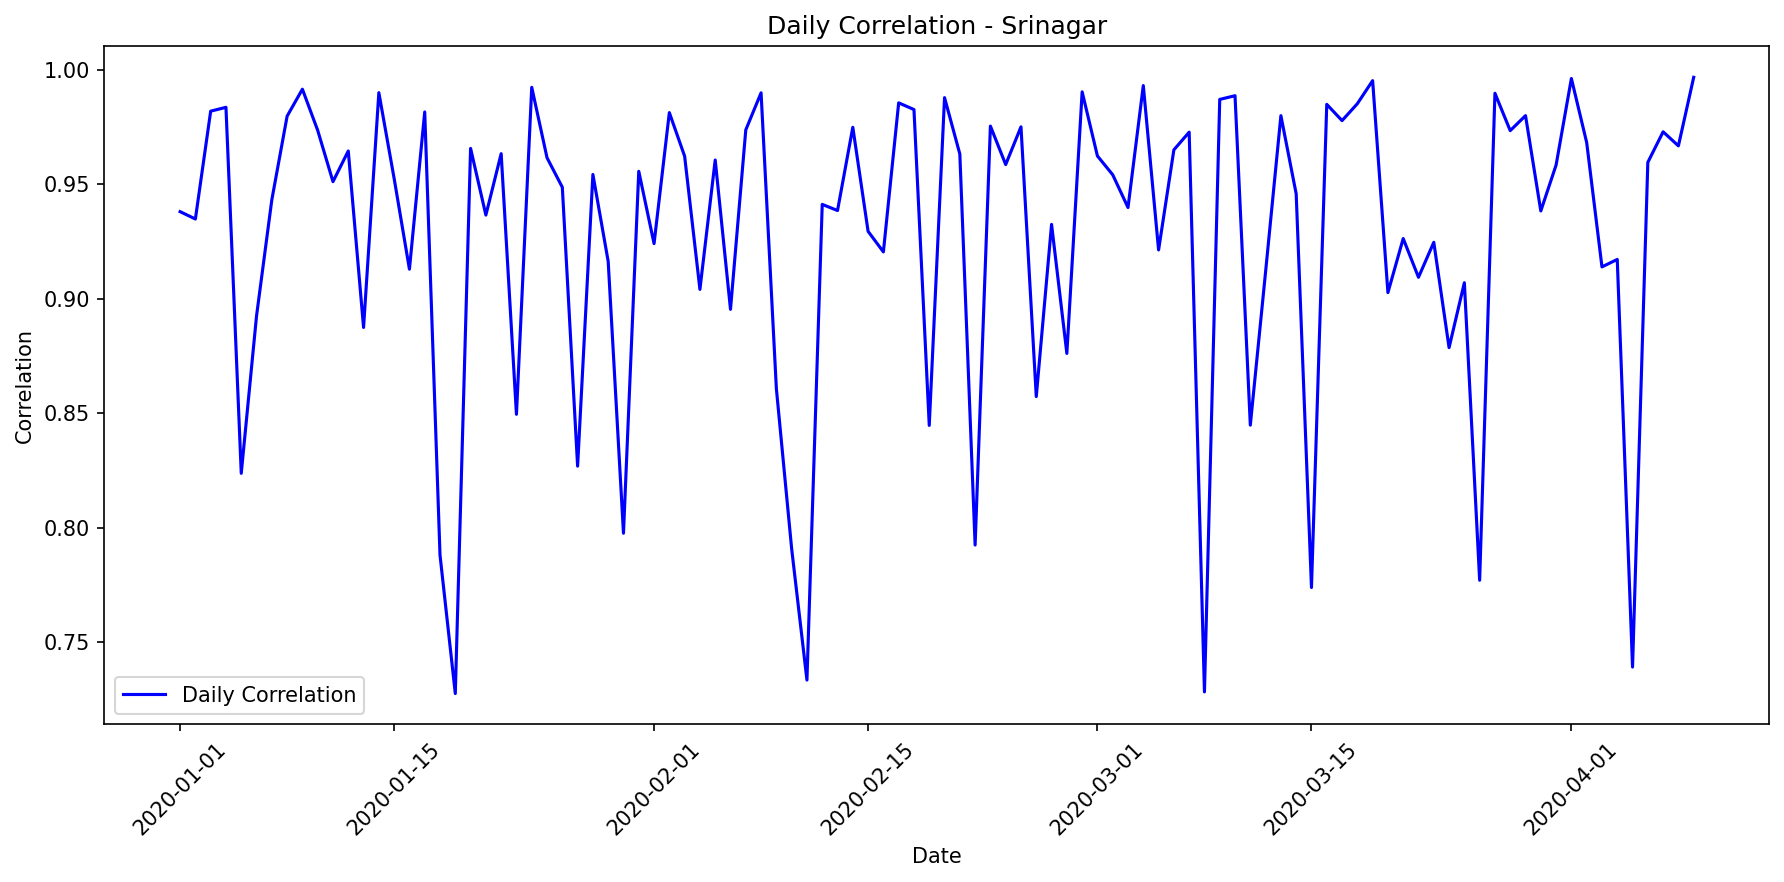

Source data for this figure (header and first rows):
date, correlation, mae, rmse, r2, num_points, actual_max, actual_mean, actual_std, predicted_max, predicted_mean, predicted_std
2020-01-01, 0.9381, 82143, 121936, 0.8664, 14, 1087560, 512291, 346137, 1036784, 526963, 362163
2020-01-02, 0.9349, 91577, 121034, 0.8332, 11, 961367, 513561, 310838, 943725, 559262, 331098
2020-01-03, 0.982, 52540, 65213, 0.9203, 10, 725744, 378376, 243547, 700475, 401810, 194496
2020-01-04, 0.9836, 54142, 65936, 0.9656, 14, 1042635, 528381, 369033, 1009810, 520360, 376973
2020-01-05, 0.8238, 117842, 174169, 0.6083, 13, 863968, 429317, 289653, 888108, 437521, 314972
2020-01-06, 0.8926, 112631, 151104, 0.7909, 13, 1028088, 537009, 343898, 980717, 533014, 332885
2020-01-07, 0.9433, 81382, 116788, 0.8833, 13, 1037400, 538041, 355759, 997300, 562778, 322878
2020-01-08, 0.9798, 57329, 70910, 0.9498, 13, 1008060, 588387, 329428, 1064692, 582478, 355439
2020-01-09, 0.9916, 57619, 68233, 0.9461, 11, 913720, 534764, 308158, 859751, 551253, 248754
2020-01-10, 0.9736, 55688, 77623, 0.9391, 12, 923656, 572641, 328586, 960739, 562497, 291084
2020-01-11, 0.9512, 66854, 86495, 0.8954, 11, 914416, 554686, 280554, 881589, 543202, 242613
2020-01-12, 0.9646, 73212, 101711, 0.9247, 14, 1005536, 520566, 384542, 1049618, 530825, 343795
2020-01-13, 0.8875, 83686, 100962, 0.7463, 10, 667998, 349461, 211297, 707879, 356832, 229790
2020-01-14, 0.9901, 46078, 52550, 0.9759, 13, 1034656, 574716, 352392, 990729, 577581, 325987
2020-01-15, 0.9526, 79729, 97789, 0.8526, 11, 903278, 477615, 267136, 848348, 535700, 240393
2020-01-16, 0.913, 86280, 141758, 0.8135, 14, 994840, 343426, 340664, 964050, 389218, 318728
2020-01-17, 0.9816, 63375, 76736, 0.9547, 14, 1020582, 585766, 374153, 1064882, 583286, 402471
2020-01-18, 0.7881, 115518, 144915, 0.5989, 10, 718240, 333593, 241191, 646253, 365662, 202328
2020-01-19, 0.7276, 129586, 189212, 0.2831, 14, 702240, 255528, 231904, 786994, 271816, 282592
2020-01-20, 0.9657, 73057, 94691, 0.9208, 12, 946630, 517794, 351364, 938658, 530305, 303435
2020-01-21, 0.9366, 99919, 142550, 0.8084, 12, 926208, 443605, 340114, 908385, 524986, 291396
2020-01-22, 0.9634, 65115, 89915, 0.925, 12, 975688, 558856, 342904, 999577, 575305, 339046
2020-01-23, 0.8496, 98690, 141351, 0.5474, 10, 701176, 362908, 221462, 719510, 401767, 271078
2020-01-24, 0.9924, 34730, 41350, 0.9836, 12, 1016256, 633498, 336881, 1042893, 642456, 341732
2020-01-25, 0.9616, 55893, 79470, 0.9172, 11, 853554, 512974, 289607, 822829, 520503, 254606
2020-01-26, 0.9487, 92868, 113501, 0.8995, 14, 1041980, 538810, 371578, 981690, 530223, 353760
2020-01-27, 0.8269, 93216, 144811, 0.6803, 11, 720120, 348063, 268596, 654844, 334494, 214704
2020-01-28, 0.9543, 72433, 100892, 0.9083, 13, 937040, 547047, 346790, 1030387, 530848, 327737
2020-01-29, 0.9164, 65422, 90615, 0.8354, 10, 670000, 354491, 235424, 644511, 341779, 223539
2020-01-30, 0.7976, 95258, 116366, 0.6104, 10, 646416, 328842, 196507, 516337, 302942, 172657
2020-01-31, 0.9557, 86492, 114611, 0.8878, 12, 872806, 363934, 357305, 803958, 411590, 313344
2020-02-01, 0.9241, 103480, 122964, 0.8294, 14, 861588, 330263, 308970, 921755, 348052, 330319
2020-02-02, 0.9813, 33497, 58162, 0.9624, 13, 951385, 520896, 312199, 943118, 527551, 302923
2020-02-03, 0.9623, 63045, 92744, 0.9256, 12, 1028398, 591384, 355185, 997425, 595613, 347284
2020-02-04, 0.9041, 105164, 168190, 0.8106, 14, 1028048, 514296, 401052, 1041491, 526797, 393175
2020-02-05, 0.9606, 67552, 81826, 0.9156, 11, 831972, 423083, 295461, 801201, 445069, 274100
2020-02-06, 0.8954, 121013, 154718, 0.7763, 14, 979412, 502044, 339482, 1051956, 519630, 354979
2020-02-07, 0.9738, 59670, 85493, 0.9471, 14, 1058814, 526717, 385645, 989964, 515756, 368700
2020-02-08, 0.99, 48499, 55491, 0.9753, 14, 1086806, 607324, 366760, 1101586, 605233, 388122
2020-02-09, 0.8608, 140016, 171899, 0.6513, 14, 1022606, 327682, 302074, 916710, 370366, 338943
2020-02-10, 0.7909, 131866, 181672, 0.5678, 13, 962015, 472888, 287615, 914994, 501116, 290006
2020-02-11, 0.7335, 170349, 232596, 0.4525, 13, 970519, 385790, 327191, 888741, 440379, 316991
2020-02-12, 0.9413, 87386, 112629, 0.8824, 12, 958500, 433435, 343018, 955599, 430607, 302582
2020-02-13, 0.9386, 116142, 138126, 0.7822, 11, 768960, 299850, 310412, 709467, 384960, 252052
2020-02-14, 0.9749, 59359, 77183, 0.9429, 14, 1025904, 459735, 335274, 1002812, 479860, 347163
2020-02-15, 0.9295, 108846, 143246, 0.8346, 14, 996444, 374760, 365480, 959517, 435023, 336254
2020-02-16, 0.9205, 88706, 139825, 0.8063, 14, 1010685, 496593, 329665, 1042194, 517157, 366775
2020-02-17, 0.9856, 40251, 58775, 0.9684, 12, 1057616, 660766, 345294, 1040534, 648925, 354677
2020-02-18, 0.9827, 51322, 72964, 0.9543, 12, 1045160, 590977, 356469, 991652, 594186, 312462
2020-02-19, 0.8447, 125830, 178429, 0.6853, 12, 962580, 351559, 332225, 880079, 405004, 280113
2020-02-20, 0.9879, 44360, 59073, 0.972, 14, 1082508, 600465, 366636, 1065213, 578540, 363265
2020-02-21, 0.9633, 57137, 74872, 0.9277, 11, 772912, 160997, 292023, 746475, 162726, 277808
2020-02-22, 0.7925, 129524, 152978, 0.5721, 11, 720384, 261466, 245273, 661392, 308893, 224229
2020-02-23, 0.9754, 67210, 78850, 0.9512, 13, 1038828, 601372, 371359, 1050793, 603488, 368688
2020-02-24, 0.9587, 62092, 91404, 0.9164, 12, 1004991, 600638, 330237, 978718, 587751, 306520
2020-02-25, 0.9751, 50485, 82458, 0.9496, 14, 1016010, 521448, 381039, 991442, 533899, 366719
2020-02-26, 0.8573, 113415, 136608, 0.7288, 12, 825440, 412997, 273963, 720933, 395756, 246881
2020-02-27, 0.9325, 87077, 114041, 0.869, 12, 982194, 536058, 329103, 971943, 528666, 309027
2020-02-28, 0.8762, 90806, 146543, 0.7272, 13, 833670, 398693, 292034, 839486, 372907, 308110
2020-02-29, 0.9904, 41054, 47503, 0.9791, 12, 1021335, 611219, 342905, 994895, 610506, 324943
... 40 more rows
